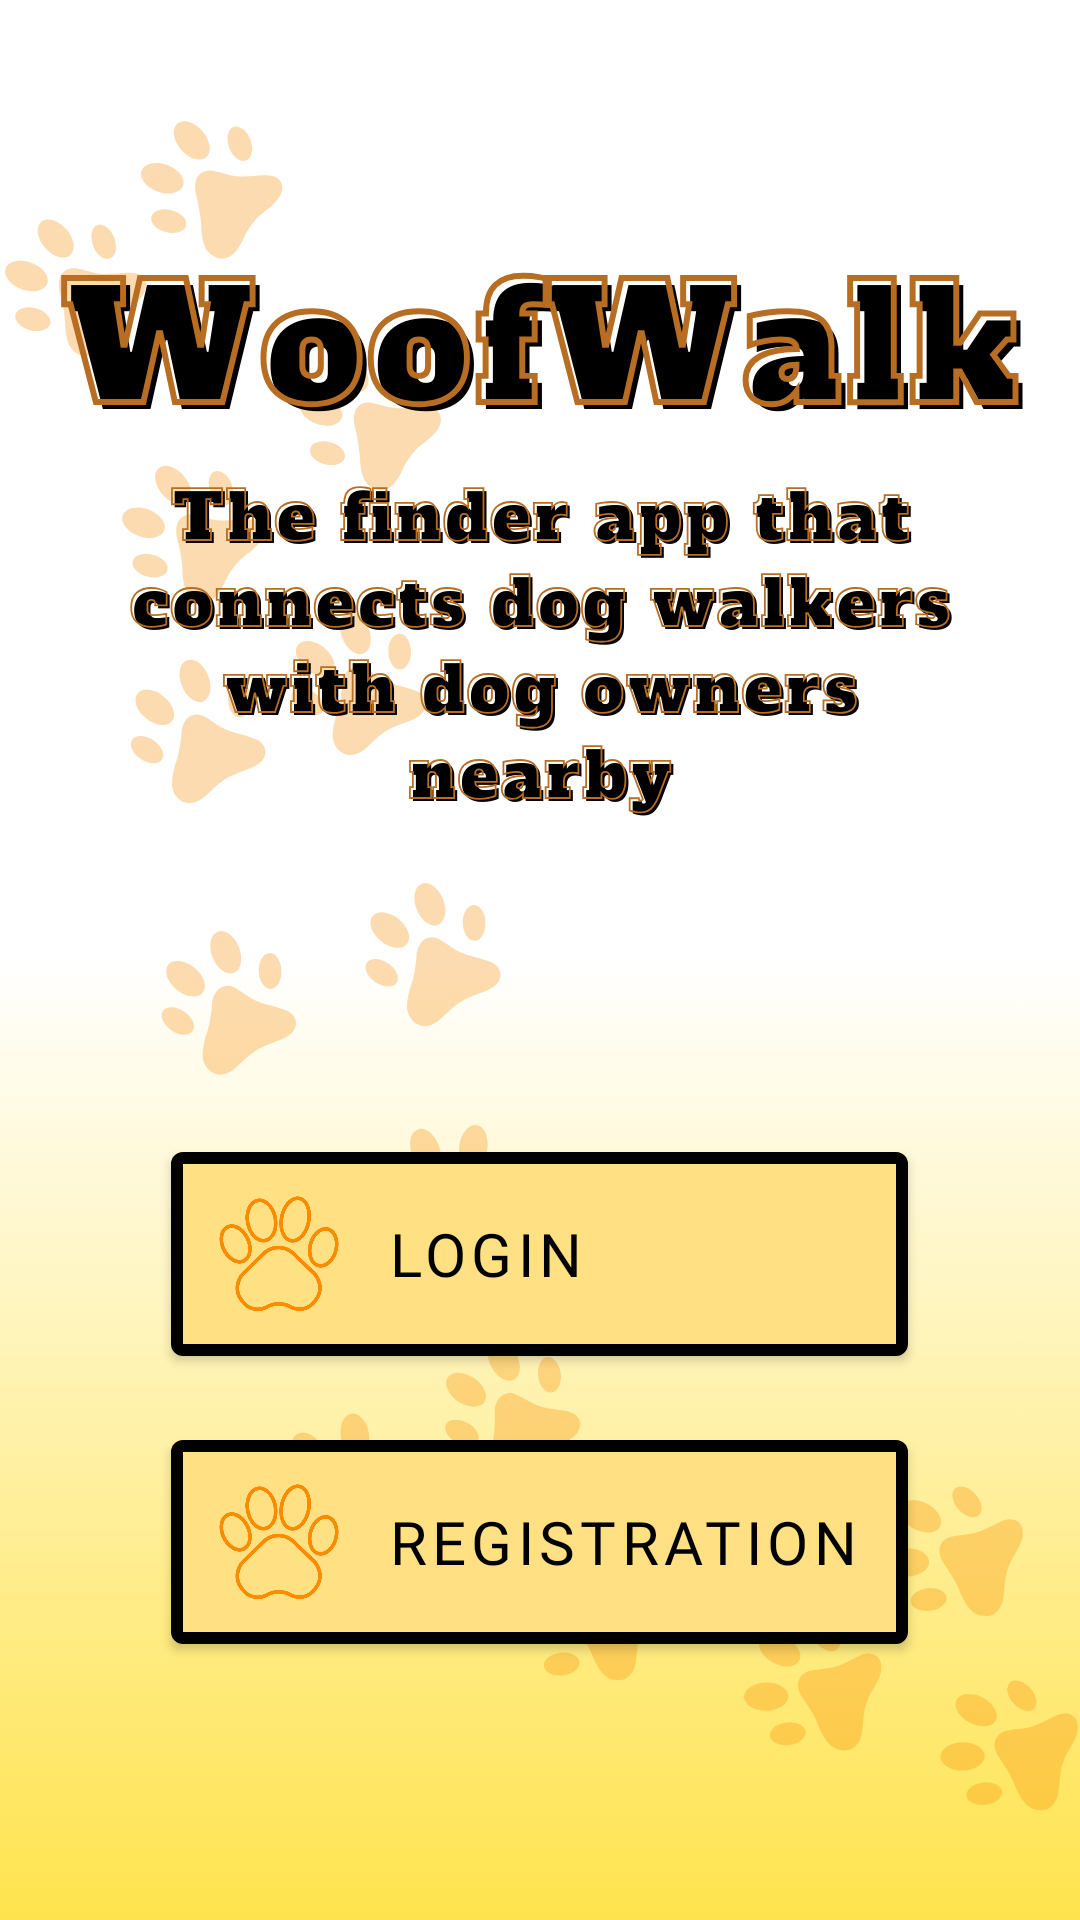

Here is an Android app screen rendered from its layout file. Give the layout XML and the strings, colors and styles it references.
<!-- AndroidManifest.xml: application theme Theme._24A10357FinalProject -->
<!-- res/layout/activity_start.xml -->
<?xml version="1.0" encoding="utf-8"?>
<RelativeLayout xmlns:android="http://schemas.android.com/apk/res/android"
    xmlns:app="http://schemas.android.com/apk/res-auto"
    xmlns:tools="http://schemas.android.com/tools"
    android:layout_width="match_parent"
    android:layout_height="match_parent"
    tools:context=".UI_Controllers.StartActivity">

    <com.google.android.material.imageview.ShapeableImageView
        android:id="@+id/start_IMG_background"
        android:layout_width="match_parent"
        android:layout_height="match_parent"
        android:scaleType="centerCrop"
        app:srcCompat="@drawable/login_screen" />

    <LinearLayout
        android:layout_width="wrap_content"
        android:layout_height="wrap_content"
        android:layout_centerHorizontal="true"
        android:layout_gravity="center_horizontal"
        android:layout_marginHorizontal="36dp"
        android:layout_marginTop="370dp"
        android:orientation="vertical">

        <com.google.android.material.button.MaterialButton
            android:id="@+id/start_BTN_login"
            android:layout_width="match_parent"
            android:layout_height="80dp"
            android:layout_gravity="center"
            android:layout_margin="8dp"
            android:layout_weight="1"
            android:backgroundTint="@color/amber_200"
            android:elevation="@dimen/elevation"
            android:fontFamily="@font/alfaslabone_regular"
            android:text="login"
            android:textAlignment="textStart"
            android:textColor="@color/black"
            android:textSize="20sp"
            app:icon="@drawable/pow"
            app:iconGravity="start"
            app:iconPadding="16dp"
            app:iconSize="40dp"
            app:iconTintMode="multiply"
            app:strokeWidth="4dp"
            tools:ignore="RtlCompat" />

        <com.google.android.material.button.MaterialButton
            android:id="@+id/start_BTN_registration"
            android:layout_width="match_parent"
            android:layout_height="80dp"
            android:layout_gravity="center"
            android:layout_margin="8dp"
            android:layout_weight="1"
            android:backgroundTint="@color/amber_200"
            android:elevation="@dimen/elevation"
            android:fontFamily="@font/alfaslabone_regular"
            android:text="registration"
            android:textAlignment="textStart"
            android:textColor="@color/black"
            android:textSize="20sp"
            app:icon="@drawable/pow"
            app:iconGravity="start"
            app:iconPadding="16dp"
            app:iconSize="40dp"
            app:iconTintMode="multiply"
            app:strokeWidth="4dp"
            tools:ignore="RtlCompat" />

    </LinearLayout>

</RelativeLayout>
<!-- resources referenced by this layout -->
<resources>
  <color name="amber_200">#FFE082</color>
  <color name="black">#FF000000</color>
  <dimen name="elevation">24dp</dimen>
  <!-- drawable login_screen: png bitmap (drawable, 235288 bytes) -->
  <!-- drawable pow: png bitmap (drawable, 28031 bytes) -->
  <style name="Theme._24A10357FinalProject" parent="Theme.MaterialComponents.DayNight.DarkActionBar">
          
          <item name="colorPrimary">@color/orange_600</item>
          <item name="colorPrimaryVariant">@color/orange_600</item>
          <item name="colorOnPrimary">@color/white</item>
          
          <item name="colorSecondary">@color/brown_600</item>
          <item name="colorSecondaryVariant">@color/orange_100</item>
          <item name="colorOnSecondary">@color/black</item>
          
          <item name="android:statusBarColor">?attr/colorPrimaryVariant</item>
          
      </style>
  <color name="orange_600">#FB8C00</color>
  <color name="white">#FFFFFFFF</color>
  <color name="brown_600">#6D4C41</color>
  <color name="orange_100">#FFE0B2</color>
</resources>
